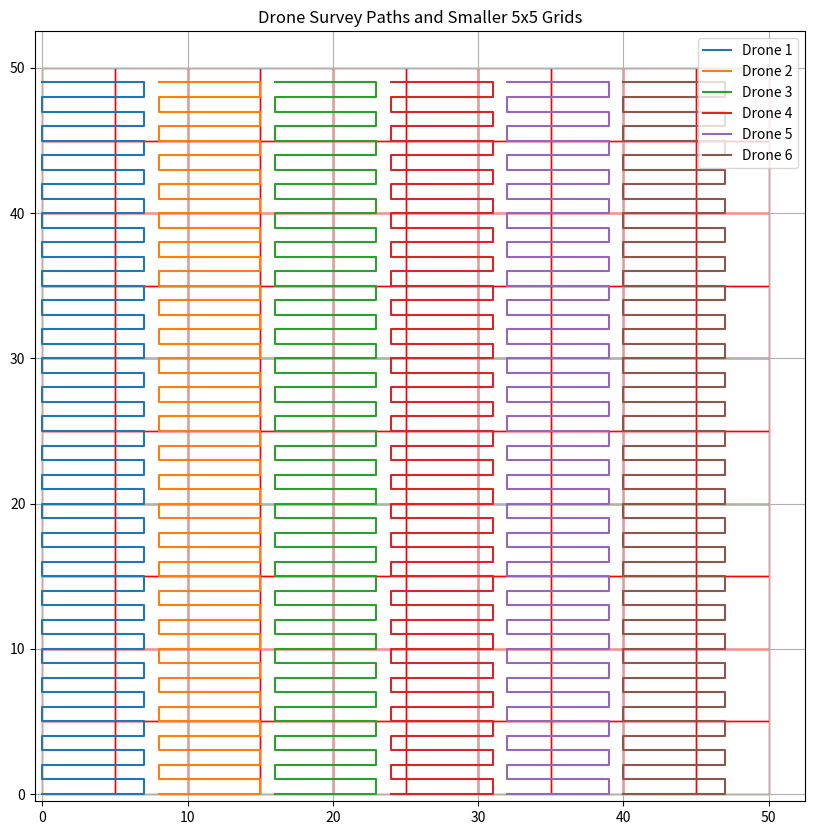

The matplotlib source for this figure:
import numpy as np
import matplotlib.pyplot as plt

class DroneSurvey:
    '''
    DroneSurvey initializes a grid and assigns drones to subgrids if there is a potential hazard that has been identified. The drones' path 
    is created using the Lawnmower Algorithm (an inefficient path planning algorithm but ensures 100% coverage of the construction site). 

    Authors:
[redacted]
[redacted]
[redacted]
    '''

    def __init__(self, grid_size=50, subgrid_size=5, num_drones=1):
        '''
        Initialize the class with the grid size, subgrid size, and the given number of drones.

        Parameters:
            grid_size (int): The size of the grid.
            subgrid_size (int): The size of the subgrid.
            num_drones (int): The number of drones being used.
        '''

        self.grid_size = grid_size
        self.subgrid_size = subgrid_size
        self.num_drones = num_drones
        self.grid, self.subgrids = self.grid_init()
        self.drone_paths = self.assign_drones_to_grid()
        
    def grid_init(self):
        '''
        Initialize the main grid and divides it into subgrids.

        Returns:
            numpy array: The grid.
            numpy array: The subgrids of the main grid.
        '''

        grid = np.zeros((self.grid_size, self.grid_size), dtype=int)
        subgrid_dim = self.grid_size // self.subgrid_size
        # Reshape grid into subgrids
        subgrids = grid.reshape(subgrid_dim, self.subgrid_size, subgrid_dim, self.subgrid_size).swapaxes(1, 2)
        return grid, subgrids

    def assign_drones_to_grid(self):
        '''
        Assigns drones to evenly spaced areas of the grid and generates their paths using the Lawnmower Algorithm.

        Returns:
            set: A set of all the drone paths.
        '''

        grid_width_per_drone = self.grid_size // self.num_drones
        drone_paths = {}

        for drone_id in range(self.num_drones):
            start_col = drone_id * grid_width_per_drone
            end_col = start_col + grid_width_per_drone
            path = self.generate_lawnmower_path(start_col, end_col)
            drone_paths[drone_id] = path

        return drone_paths

    def generate_lawnmower_path(self, start_col, end_col):
        '''
        Generates a Lawnmower path for a drone to ensure it covers the assigned grid area.

        Parameters:
            start_col (int): the starting column of the drone's path.
            end_col (int): the ending column of the drone's path.
        
        Returns:
            list: The Lawnmower path for a single drone.
        '''

        path = []
        for row in range(self.grid_size):
            if row % 2 == 0:
                # Traverse from left to right
                path.extend([(row, col) for col in range(start_col, end_col)])
            else:
                # Traverse from right to left
                path.extend([(row, col) for col in range(end_col - 1, start_col - 1, -1)])
        return path

    def plot_paths(self):
        '''
        Plots each drone path and the smaller subgrids on the grid using matplotlib.
        '''

        plt.figure(figsize=(10, 10))
        # Set the origin to 'lower' to invert the y-axis
        plt.imshow(self.grid, cmap='Greys', origin='lower')

        # Plot each drone's path
        for drone_id, path in self.drone_paths.items():
            path = np.array(path)
            plt.plot(path[:, 1], path[:, 0], label=f'Drone {drone_id + 1}')

        # Plot the smaller subgrids (5x5)
        num_grids_per_row = self.grid_size // self.subgrid_size
        for i in range(num_grids_per_row):
            for j in range(num_grids_per_row):
                rect = plt.Rectangle((j * self.subgrid_size, i * self.subgrid_size), 
                                     self.subgrid_size, self.subgrid_size, 
                                     linewidth=1, edgecolor='r', facecolor='none')
                plt.gca().add_patch(rect)

        plt.title('Drone Survey Paths and Smaller 5x5 Grids')
        plt.legend()
        plt.grid(True)
        plt.show()

    def print_paths(self):
        '''
        Displays each path a drone follows, including its start point, end point, and the total grids each drone has passed through their 
        flyover.
        '''

        for drone_id, path in self.drone_paths.items():
            start_point = path[0]
            end_point = path[-1]
            num_grids = len(path)

            print(f"Drone {drone_id + 1} path:")
            print(f"  Start point: {start_point}")
            print(f"  End point: {end_point}")
            print(f"  Number of grids passed: {num_grids}")
            print()  

if __name__ == "__main__":
    num_drones = 6
    survey = DroneSurvey(grid_size=50, num_drones=num_drones)
    survey.print_paths() 
    survey.plot_paths()